Run: headless pygame with SDL's dummy video driver; simulated clock (each Clock.tick advances the game by its frame time, no real sleeping); random seed 0; keys injected as events and as key.get_pressed() state; no mouse input.
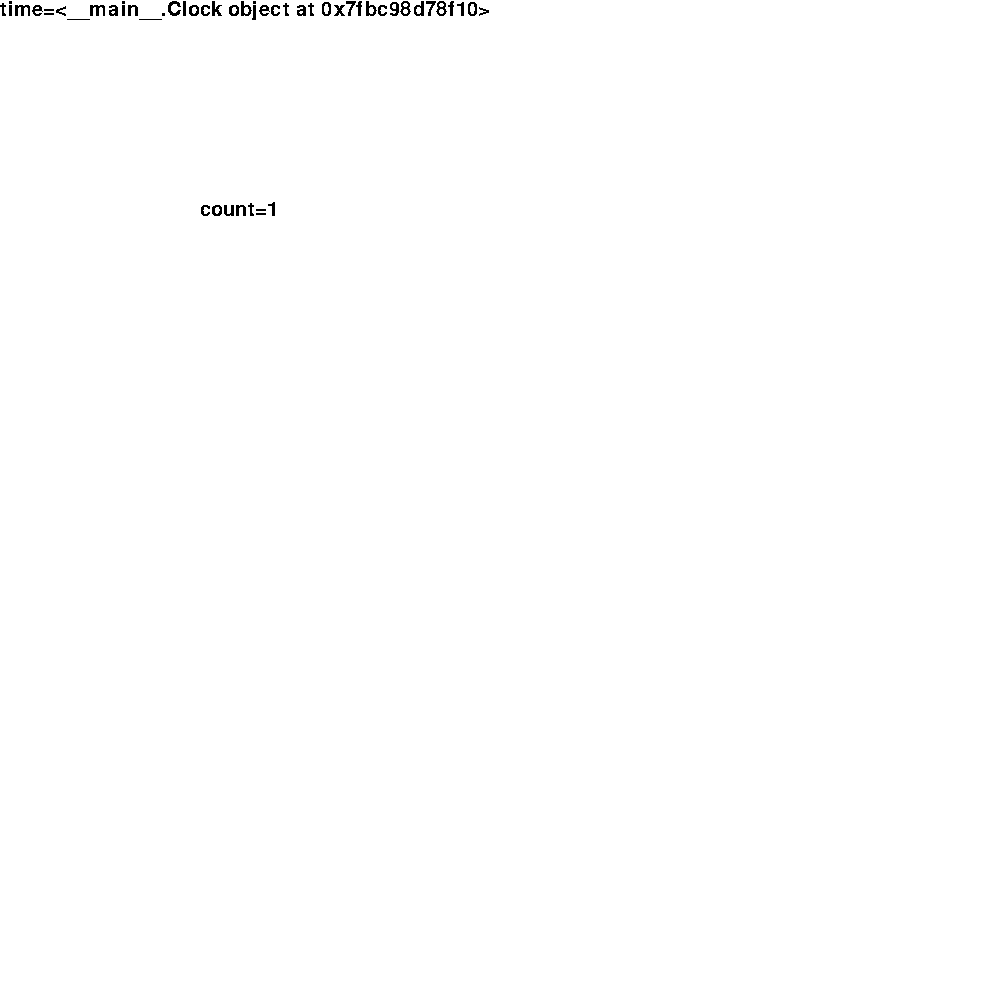
Frame 1 of 4 · flips 1–60 · no input
Frame 2 of 4 · flips 61–180 · tapped SPACE, RETURN · held RIGHT (→), D · screen unchanged from frame 1, image omitted
Frame 3 of 4 · flips 181–300 · held DOWN (↓), S · screen unchanged from frame 2, image omitted
Frame 4 of 4 · flips 301–420 · held LEFT (←), A, UP (↑), W · screen unchanged from frame 3, image omitted

The pygame program that drew these frames:

import pygame

pygame.init()
clock = pygame.time.Clock()
font = pygame.font.SysFont('', 30)

timeevent = pygame.USEREVENT
pygame.time.set_timer(timeevent, 1000)
counter = 1
check = True
screen = pygame.display.set_mode((1000, 1000))

while check:

    clock.tick(144)
    for event in pygame.event.get():
        if event.type == pygame.QUIT:
            check = False
        elif event.type == timeevent:
            counter +=1
    
    screen.fill((255, 255, 255))
    screen.blit(font.render(f'time={clock}', False, (0, 0, 0)), (0, 0))
    screen.blit(font.render(f'count={counter}', False, (0, 0, 0)), (200, 200))

    pygame.display.flip()
